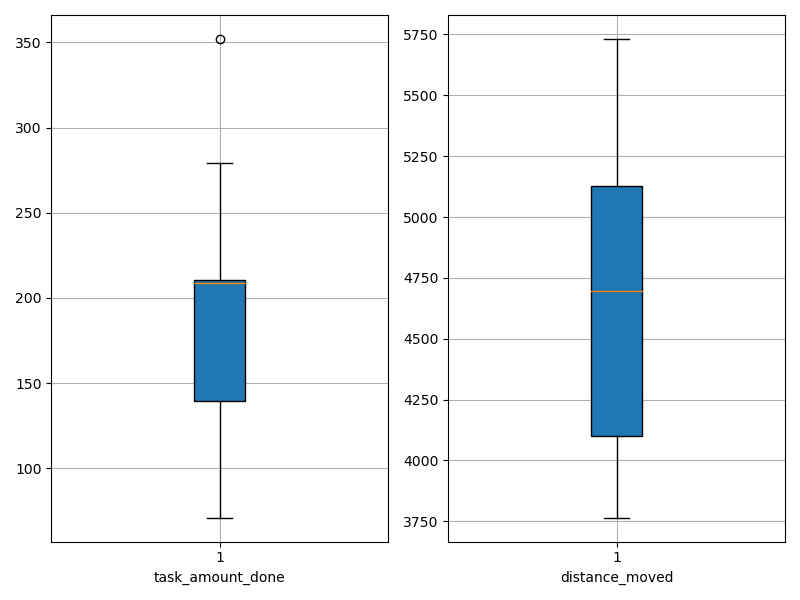

Data behind this chart, as committed beside it:
agent_id, task_amount_done, distance_moved
0, 210.0, 4106
1, 71.0, 4419
2, 139.0, 4076
3, 208.0, 5234
4, 139.0, 4161
5, 209.0, 4451
6, 139.0, 3927
7, 140.0, 3922
8, 209.0, 5091
9, 139.0, 5499
10, 212.0, 4986
11, 279.0, 5018
12, 213.0, 5730
13, 352.0, 4754
14, 140.0, 3765
15, 140.0, 3911
16, 210.0, 5732
17, 209.0, 5422
18, 213.0, 4771
19, 209.0, 4636
